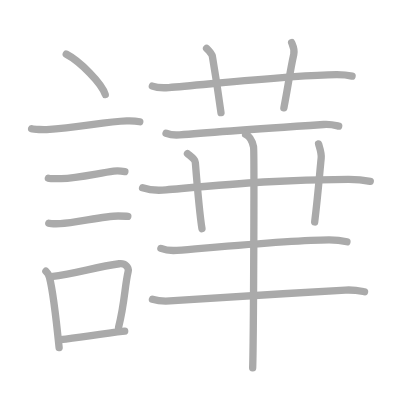
t = 0.00 s
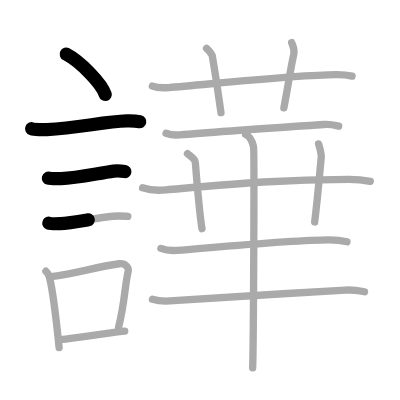
t = 3.50 s
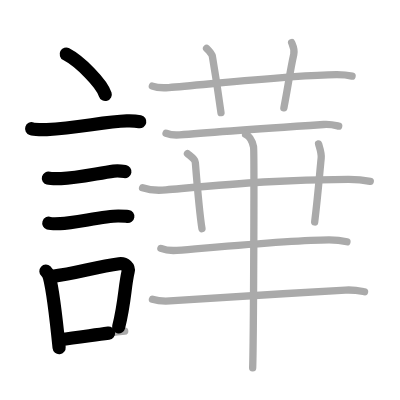
t = 6.75 s
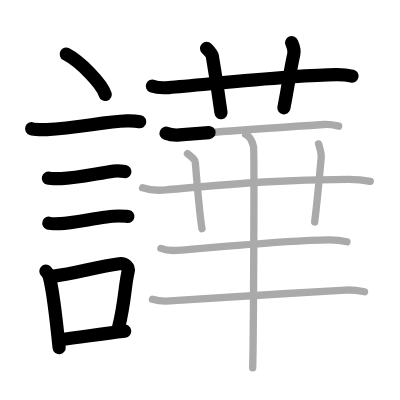
t = 10.25 s
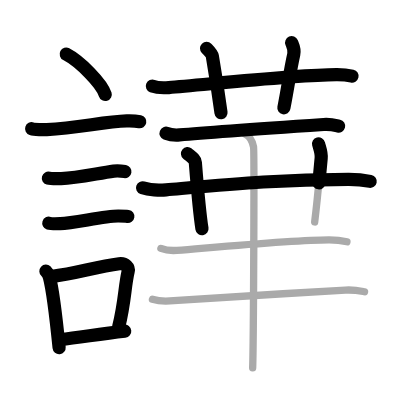
t = 13.50 s
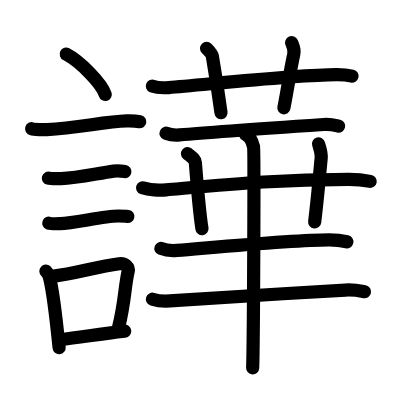
t = 17.00 s

The animated SVG that drew these frames (rendered in a browser with its animation timeline set to each time). Animation: 17 SMIL elements (animate=17); one cycle of 17.00 s.

<?xml version="1.0" standalone="no"?>
<!DOCTYPE svg PUBLIC "-//W3C//DTD SVG 1.1//EN"   "http://www.w3.org/Graphics/SVG/1.1/DTD/svg11.dtd">
<svg width="400px" height="400px"  version="1.1" xmlns="http://www.w3.org/2000/svg">
  <defs>
    <marker id="Triangle" viewBox="0 0 10 10" refX="0" refY="5" markerUnits="strokeWidth" markerWidth="3" style="stroke-opacity:0%;fill:#aaaaaa;" markerHeight="2" orient="auto">
      <path d="M 0 0 L 10 5 L 0 10 z" />
    </marker>
    
    <marker id="Arrow" viewBox="0 0 10 10" refX="5" refY="5" markerUnits="strokeWidth" markerWidth="1.8" style="stroke-opacity:0%;fill:#770000;" markerHeight="2" orient="auto">
      <path d="M 0 4 L 6 4 L 4 1 L 10 5 L 4 9 L 6 6 L 0 6 z" />
        <circle cx="5" cy="5" r="5" />
      </marker>
    
    <marker id="TriangleRed" viewBox="0 0 10 10" refX="0" refY="5" markerUnits="strokeWidth" markerWidth="3" style="stroke-opacity:0%;fill:#CC0000;" markerHeight="2" orient="auto">
      <path d="M 0 0 L 10 5 L 0 10 z" />
    </marker>
    
    <marker id="ArrowRed" viewBox="0 0 10 10" refX="5" refY="5" markerUnits="strokeWidth" markerWidth="1.8" style="stroke-opacity:0%;fill:#CC0000;" markerHeight="2" orient="auto">
      <path d="M 0 4 L 6 4 L 4 1 L 10 5 L 4 9 L 6 6 L 0 6 z" />
        <circle cx="5" cy="5" r="5" />
      </marker>
    
  </defs>
  
  <path style="fill:#ffffff; fill-opacity:100%; fill-rule:evenodd; stroke-width:0;" d="M 0 0 L 400px 0 L 400px 400px L 0 400px L 0 0" />

  <g transform="scale(3.6697247706422 3.6697247706422)">
<path style="fill:none; fill-opacity:0%; fill-rule:evenodd; stroke:#aaaaaa; stroke-opacity:100%; stroke-width: 1.5pt; stroke-linejoin:round; stroke-linecap:round;" d="M18.05 14.75c3.75 1.94 9.69 7.98 10.63 11"></path>
<path style="fill:none; fill-opacity:0%; fill-rule:evenodd; stroke:#aaaaaa; stroke-opacity:100%; stroke-width: 1.5pt; stroke-linejoin:round; stroke-linecap:round;" d="M8.62 35.08c0.71 0.23 3.4 0.27 4.1 0.23c8.73-0.42 15.48-2.17 21.83-2.37c1.18-0.04 2.95 0.11 3.54 0.23"></path>
<path style="fill:none; fill-opacity:0%; fill-rule:evenodd; stroke:#aaaaaa; stroke-opacity:100%; stroke-width: 1.5pt; stroke-linejoin:round; stroke-linecap:round;" d="M13.18 48.56c0.43 0.12 3.04 0.13 3.47 0.12c4.44-0.14 9.86-1.43 14.34-2.05c0.7-0.1 2.68 0.06 3.04 0.12"></path>
<path style="fill:none; fill-opacity:0%; fill-rule:evenodd; stroke:#aaaaaa; stroke-opacity:100%; stroke-width: 1.5pt; stroke-linejoin:round; stroke-linecap:round;" d="M13.3 60.83c0.38 0.12 2.71 0.13 3.1 0.12c3.97-0.13 11.93-2.11 15.83-2.09c0.63 0 2.29 0.06 2.6 0.11"></path>
<path style="fill:none; fill-opacity:0%; fill-rule:evenodd; stroke:#aaaaaa; stroke-opacity:100%; stroke-width: 1.5pt; stroke-linejoin:round; stroke-linecap:round;" d="M12.51 73.9c0.39 0.36 0.83 1.15 0.96 1.63c1.11 4.21 1.78 10.71 2.64 19.21"></path>
<path style="fill:none; fill-opacity:0%; fill-rule:evenodd; stroke:#aaaaaa; stroke-opacity:100%; stroke-width: 1.5pt; stroke-linejoin:round; stroke-linecap:round;" d="M13.94 75.37c7.2-0.89 11.9-2.6 18.55-3.5c1.67-0.22 2.68 1.04 2.44 2.06c-0.99 4.25-0.86 8.22-2.62 15.28"></path>
<path style="fill:none; fill-opacity:0%; fill-rule:evenodd; stroke:#aaaaaa; stroke-opacity:100%; stroke-width: 1.5pt; stroke-linejoin:round; stroke-linecap:round;" d="M16.42 92.55C21.8 92 26.6 91.07 33.98 90.24"></path>
<path style="fill:none; fill-opacity:0%; fill-rule:evenodd; stroke:#aaaaaa; stroke-opacity:100%; stroke-width: 1.5pt; stroke-linejoin:round; stroke-linecap:round;" d="M41.52 23.45c1.06 0.41 3.4 0.49 4.46 0.41c9.78-0.75 34.42-3.46 45.69-3.52c1.77-0.01 3.38 0.19 4.27 0.4"></path>
<path style="fill:none; fill-opacity:0%; fill-rule:evenodd; stroke:#aaaaaa; stroke-opacity:100%; stroke-width: 1.5pt; stroke-linejoin:round; stroke-linecap:round;" d="M56.29 13.18c1.1 1.12 1.45 1.45 1.57 2.14c1.1 6.42 2.04 13.04 2.36 15.38"></path>
<path style="fill:none; fill-opacity:0%; fill-rule:evenodd; stroke:#aaaaaa; stroke-opacity:100%; stroke-width: 1.5pt; stroke-linejoin:round; stroke-linecap:round;" d="M79.47 11.63c0.46 1.09 0.89 1.81 0.58 3.19c-1.08 4.85-1.35 7.66-2.69 14.58"></path>
<path style="fill:none; fill-opacity:0%; fill-rule:evenodd; stroke:#aaaaaa; stroke-opacity:100%; stroke-width: 1.5pt; stroke-linejoin:round; stroke-linecap:round;" d="M45.25 36.31c1.17 0.45 2.54 0.55 3.71 0.45c7.64-0.68 26.56-1.98 39.23-2.84c1.95-0.13 3.12 0.21 4.1 0.44"></path>
<path style="fill:none; fill-opacity:0%; fill-rule:evenodd; stroke:#aaaaaa; stroke-opacity:100%; stroke-width: 1.5pt; stroke-linejoin:round; stroke-linecap:round;" d="M38.85 51.18c1.67 0.56 4.73 0.71 6.4 0.56c17.79-1.55 31.19-2.87 49.81-2.86c2.78 0 4.45 0.27 5.84 0.55"></path>
<path style="fill:none; fill-opacity:0%; fill-rule:evenodd; stroke:#aaaaaa; stroke-opacity:100%; stroke-width: 1.5pt; stroke-linejoin:round; stroke-linecap:round;" d="M51.09 41.87c1.5 1.24 2.08 1.61 2.14 2.39c0.52 6.49 1.39 15.45 1.81 18.06"></path>
<path style="fill:none; fill-opacity:0%; fill-rule:evenodd; stroke:#aaaaaa; stroke-opacity:100%; stroke-width: 1.5pt; stroke-linejoin:round; stroke-linecap:round;" d="M86.81 39.21c0.3 1.14 0.85 2.39 0.71 3.88c-0.59 6.06-0.89 10.13-1.77 17.39"></path>
<path style="fill:none; fill-opacity:0%; fill-rule:evenodd; stroke:#aaaaaa; stroke-opacity:100%; stroke-width: 1.5pt; stroke-linejoin:round; stroke-linecap:round;" d="M43.85 67.7c1.38 0.53 2.99 0.64 4.38 0.53c11.6-0.94 32.28-2.88 41.47-2.86c2.3 0.01 3.69 0.25 4.84 0.52"></path>
<path style="fill:none; fill-opacity:0%; fill-rule:evenodd; stroke:#aaaaaa; stroke-opacity:100%; stroke-width: 1.5pt; stroke-linejoin:round; stroke-linecap:round;" d="M41.54 81.54c1.5 0.47 3.24 0.57 4.73 0.47c9-0.62 31.66-2.06 47.84-2.97c2.48-0.14 3.99 0.22 5.23 0.46"></path>
<path style="fill:none; fill-opacity:0%; fill-rule:evenodd; stroke:#aaaaaa; stroke-opacity:100%; stroke-width: 1.5pt; stroke-linejoin:round; stroke-linecap:round;" d="M66.93 36.64c1.2 0.52 1.92 2.34 2.16 3.37c0.24 1.04 0 53.75-0.24 60.24"></path>

<path style="fill:none; fill-opacity:0%; fill-rule:evenodd; stroke:#000000; stroke-opacity:100%; stroke-width: 2.7pt; stroke-linejoin:round; stroke-linecap:round;" d="M18.05 14.75c3.75 1.94 9.69 7.98 10.63 11" pathLength="100" stroke-dashoffset="100" stroke-dasharray="100 105"><animate id="dashAnim1" attributeName="stroke-dashoffset" from="100" to="0" dur="1s" calcMode="linear" fill="freeze"/></path>
<path style="fill:none; fill-opacity:0%; fill-rule:evenodd; stroke:#000000; stroke-opacity:100%; stroke-width: 2.7pt; stroke-linejoin:round; stroke-linecap:round;" d="M8.62 35.08c0.71 0.23 3.4 0.27 4.1 0.23c8.73-0.42 15.48-2.17 21.83-2.37c1.18-0.04 2.95 0.11 3.54 0.23" pathLength="100" stroke-dashoffset="100" stroke-dasharray="100 105"><animate id="dashAnim2" attributeName="stroke-dashoffset" from="100" to="0" dur="1s" calcMode="linear" begin="dashAnim1.end" fill="freeze"/></path>
<path style="fill:none; fill-opacity:0%; fill-rule:evenodd; stroke:#000000; stroke-opacity:100%; stroke-width: 2.7pt; stroke-linejoin:round; stroke-linecap:round;" d="M13.18 48.56c0.43 0.12 3.04 0.13 3.47 0.12c4.44-0.14 9.86-1.43 14.34-2.05c0.7-0.1 2.68 0.06 3.04 0.12" pathLength="100" stroke-dashoffset="100" stroke-dasharray="100 105"><animate id="dashAnim3" attributeName="stroke-dashoffset" from="100" to="0" dur="1s" calcMode="linear" begin="dashAnim2.end" fill="freeze"/></path>
<path style="fill:none; fill-opacity:0%; fill-rule:evenodd; stroke:#000000; stroke-opacity:100%; stroke-width: 2.7pt; stroke-linejoin:round; stroke-linecap:round;" d="M13.3 60.83c0.38 0.12 2.71 0.13 3.1 0.12c3.97-0.13 11.93-2.11 15.83-2.09c0.63 0 2.29 0.06 2.6 0.11" pathLength="100" stroke-dashoffset="100" stroke-dasharray="100 105"><animate id="dashAnim4" attributeName="stroke-dashoffset" from="100" to="0" dur="1s" calcMode="linear" begin="dashAnim3.end" fill="freeze"/></path>
<path style="fill:none; fill-opacity:0%; fill-rule:evenodd; stroke:#000000; stroke-opacity:100%; stroke-width: 2.7pt; stroke-linejoin:round; stroke-linecap:round;" d="M12.51 73.9c0.39 0.36 0.83 1.15 0.96 1.63c1.11 4.21 1.78 10.71 2.64 19.21" pathLength="100" stroke-dashoffset="100" stroke-dasharray="100 105"><animate id="dashAnim5" attributeName="stroke-dashoffset" from="100" to="0" dur="1s" calcMode="linear" begin="dashAnim4.end" fill="freeze"/></path>
<path style="fill:none; fill-opacity:0%; fill-rule:evenodd; stroke:#000000; stroke-opacity:100%; stroke-width: 2.7pt; stroke-linejoin:round; stroke-linecap:round;" d="M13.94 75.37c7.2-0.89 11.9-2.6 18.55-3.5c1.67-0.22 2.68 1.04 2.44 2.06c-0.99 4.25-0.86 8.22-2.62 15.28" pathLength="100" stroke-dashoffset="100" stroke-dasharray="100 105"><animate id="dashAnim6" attributeName="stroke-dashoffset" from="100" to="0" dur="1s" calcMode="linear" begin="dashAnim5.end" fill="freeze"/></path>
<path style="fill:none; fill-opacity:0%; fill-rule:evenodd; stroke:#000000; stroke-opacity:100%; stroke-width: 2.7pt; stroke-linejoin:round; stroke-linecap:round;" d="M16.42 92.55C21.8 92 26.6 91.07 33.98 90.24" pathLength="100" stroke-dashoffset="100" stroke-dasharray="100 105"><animate id="dashAnim7" attributeName="stroke-dashoffset" from="100" to="0" dur="1s" calcMode="linear" begin="dashAnim6.end" fill="freeze"/></path>
<path style="fill:none; fill-opacity:0%; fill-rule:evenodd; stroke:#000000; stroke-opacity:100%; stroke-width: 2.7pt; stroke-linejoin:round; stroke-linecap:round;" d="M41.52 23.45c1.06 0.41 3.4 0.49 4.46 0.41c9.78-0.75 34.42-3.46 45.69-3.52c1.77-0.01 3.38 0.19 4.27 0.4" pathLength="100" stroke-dashoffset="100" stroke-dasharray="100 105"><animate id="dashAnim8" attributeName="stroke-dashoffset" from="100" to="0" dur="1s" calcMode="linear" begin="dashAnim7.end" fill="freeze"/></path>
<path style="fill:none; fill-opacity:0%; fill-rule:evenodd; stroke:#000000; stroke-opacity:100%; stroke-width: 2.7pt; stroke-linejoin:round; stroke-linecap:round;" d="M56.29 13.18c1.1 1.12 1.45 1.45 1.57 2.14c1.1 6.42 2.04 13.04 2.36 15.38" pathLength="100" stroke-dashoffset="100" stroke-dasharray="100 105"><animate id="dashAnim9" attributeName="stroke-dashoffset" from="100" to="0" dur="1s" calcMode="linear" begin="dashAnim8.end" fill="freeze"/></path>
<path style="fill:none; fill-opacity:0%; fill-rule:evenodd; stroke:#000000; stroke-opacity:100%; stroke-width: 2.7pt; stroke-linejoin:round; stroke-linecap:round;" d="M79.47 11.63c0.46 1.09 0.89 1.81 0.58 3.19c-1.08 4.85-1.35 7.66-2.69 14.58" pathLength="100" stroke-dashoffset="100" stroke-dasharray="100 105"><animate id="dashAnim10" attributeName="stroke-dashoffset" from="100" to="0" dur="1s" calcMode="linear" begin="dashAnim9.end" fill="freeze"/></path>
<path style="fill:none; fill-opacity:0%; fill-rule:evenodd; stroke:#000000; stroke-opacity:100%; stroke-width: 2.7pt; stroke-linejoin:round; stroke-linecap:round;" d="M45.25 36.31c1.17 0.45 2.54 0.55 3.71 0.45c7.64-0.68 26.56-1.98 39.23-2.84c1.95-0.13 3.12 0.21 4.1 0.44" pathLength="100" stroke-dashoffset="100" stroke-dasharray="100 105"><animate id="dashAnim11" attributeName="stroke-dashoffset" from="100" to="0" dur="1s" calcMode="linear" begin="dashAnim10.end" fill="freeze"/></path>
<path style="fill:none; fill-opacity:0%; fill-rule:evenodd; stroke:#000000; stroke-opacity:100%; stroke-width: 2.7pt; stroke-linejoin:round; stroke-linecap:round;" d="M38.85 51.18c1.67 0.56 4.73 0.71 6.4 0.56c17.79-1.55 31.19-2.87 49.81-2.86c2.78 0 4.45 0.27 5.84 0.55" pathLength="100" stroke-dashoffset="100" stroke-dasharray="100 105"><animate id="dashAnim12" attributeName="stroke-dashoffset" from="100" to="0" dur="1s" calcMode="linear" begin="dashAnim11.end" fill="freeze"/></path>
<path style="fill:none; fill-opacity:0%; fill-rule:evenodd; stroke:#000000; stroke-opacity:100%; stroke-width: 2.7pt; stroke-linejoin:round; stroke-linecap:round;" d="M51.09 41.87c1.5 1.24 2.08 1.61 2.14 2.39c0.52 6.49 1.39 15.45 1.81 18.06" pathLength="100" stroke-dashoffset="100" stroke-dasharray="100 105"><animate id="dashAnim13" attributeName="stroke-dashoffset" from="100" to="0" dur="1s" calcMode="linear" begin="dashAnim12.end" fill="freeze"/></path>
<path style="fill:none; fill-opacity:0%; fill-rule:evenodd; stroke:#000000; stroke-opacity:100%; stroke-width: 2.7pt; stroke-linejoin:round; stroke-linecap:round;" d="M86.81 39.21c0.3 1.14 0.85 2.39 0.71 3.88c-0.59 6.06-0.89 10.13-1.77 17.39" pathLength="100" stroke-dashoffset="100" stroke-dasharray="100 105"><animate id="dashAnim14" attributeName="stroke-dashoffset" from="100" to="0" dur="1s" calcMode="linear" begin="dashAnim13.end" fill="freeze"/></path>
<path style="fill:none; fill-opacity:0%; fill-rule:evenodd; stroke:#000000; stroke-opacity:100%; stroke-width: 2.7pt; stroke-linejoin:round; stroke-linecap:round;" d="M43.85 67.7c1.38 0.53 2.99 0.64 4.38 0.53c11.6-0.94 32.28-2.88 41.47-2.86c2.3 0.01 3.69 0.25 4.84 0.52" pathLength="100" stroke-dashoffset="100" stroke-dasharray="100 105"><animate id="dashAnim15" attributeName="stroke-dashoffset" from="100" to="0" dur="1s" calcMode="linear" begin="dashAnim14.end" fill="freeze"/></path>
<path style="fill:none; fill-opacity:0%; fill-rule:evenodd; stroke:#000000; stroke-opacity:100%; stroke-width: 2.7pt; stroke-linejoin:round; stroke-linecap:round;" d="M41.54 81.54c1.5 0.47 3.24 0.57 4.73 0.47c9-0.62 31.66-2.06 47.84-2.97c2.48-0.14 3.99 0.22 5.23 0.46" pathLength="100" stroke-dashoffset="100" stroke-dasharray="100 105"><animate id="dashAnim16" attributeName="stroke-dashoffset" from="100" to="0" dur="1s" calcMode="linear" begin="dashAnim15.end" fill="freeze"/></path>
<path style="fill:none; fill-opacity:0%; fill-rule:evenodd; stroke:#000000; stroke-opacity:100%; stroke-width: 2.7pt; stroke-linejoin:round; stroke-linecap:round;" d="M66.93 36.64c1.2 0.52 1.92 2.34 2.16 3.37c0.24 1.04 0 53.75-0.24 60.24" pathLength="100" stroke-dashoffset="100" stroke-dasharray="100 105"><animate id="dashAnim17" attributeName="stroke-dashoffset" from="100" to="0" dur="1s" calcMode="linear" begin="dashAnim16.end" fill="freeze"/></path>

</g>

</svg>  
          
